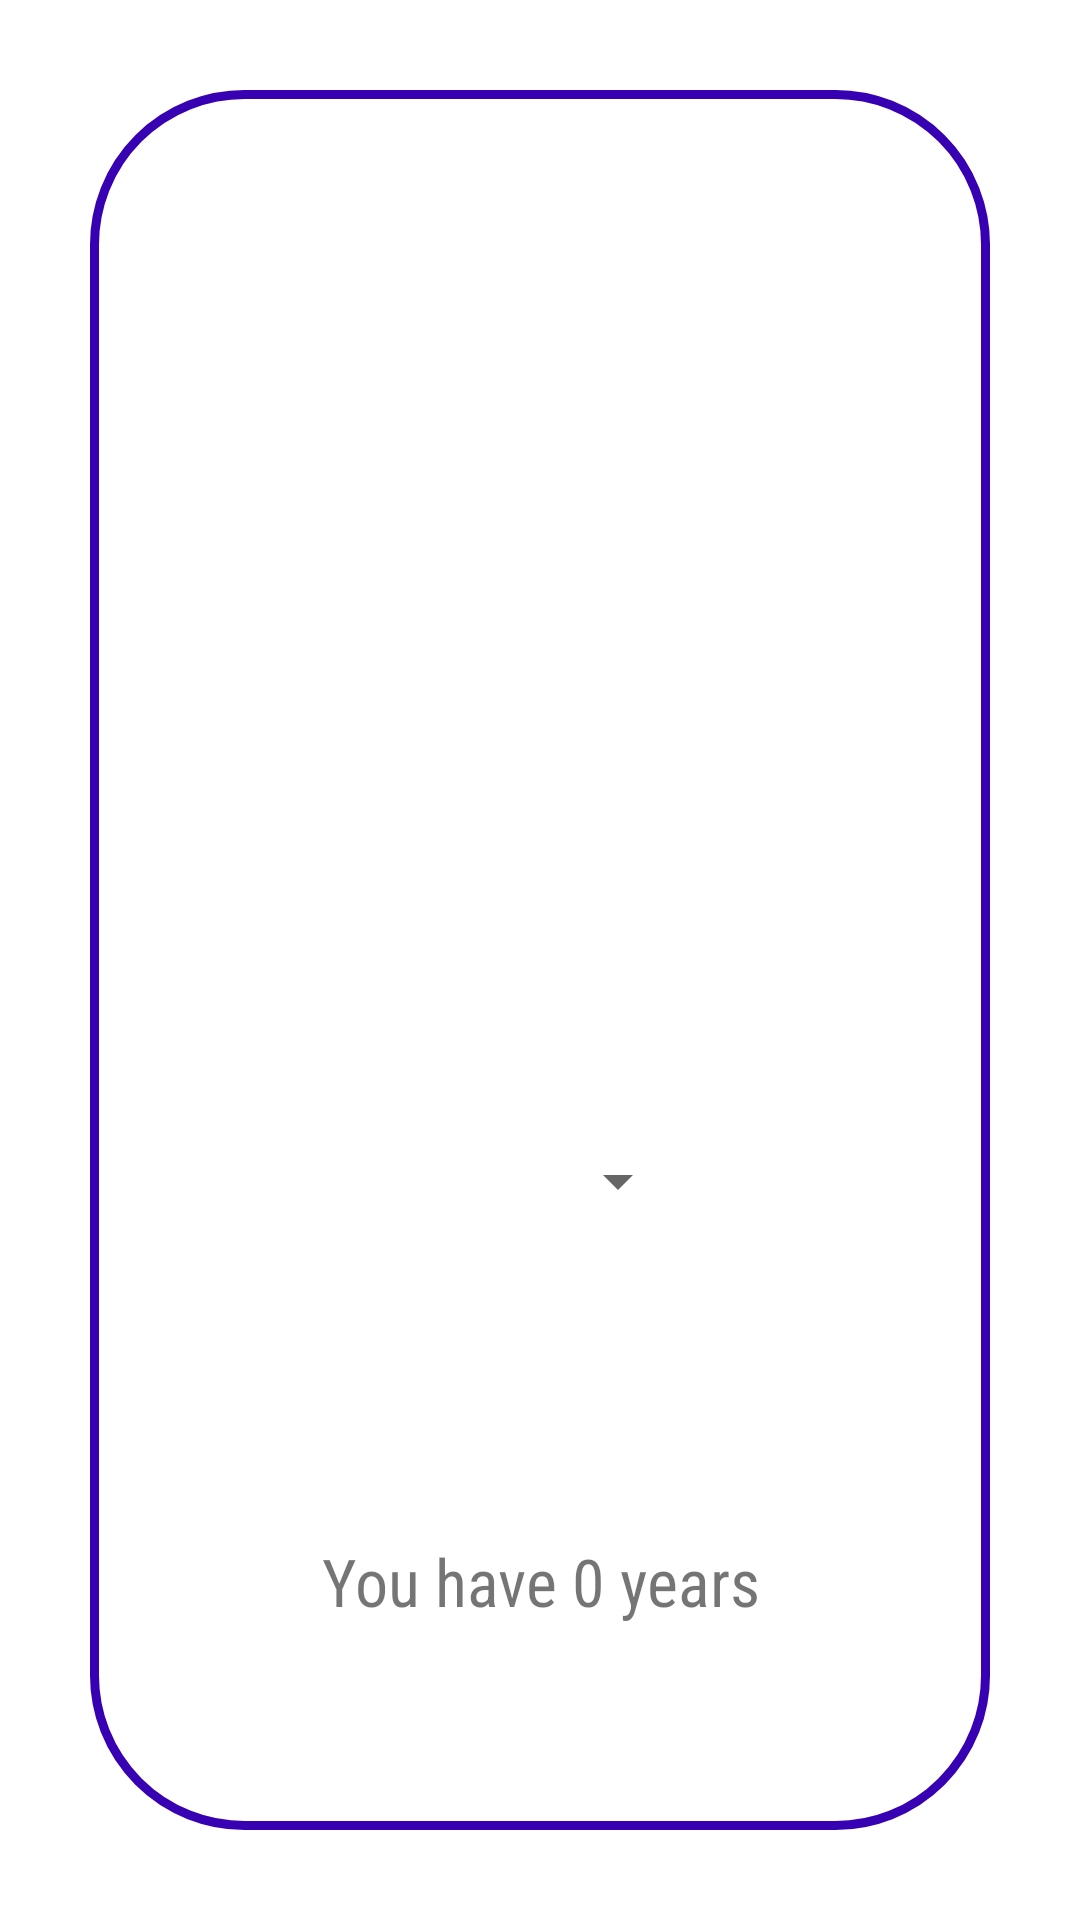

Produce the Android XML layout that renders to this screen, including the resource entries it uses.
<!-- AndroidManifest.xml: application theme Theme.AndroidIntro -->
<!-- res/layout/fragment_age.xml -->
<?xml version="1.0" encoding="utf-8"?>
<androidx.appcompat.widget.LinearLayoutCompat xmlns:android="http://schemas.android.com/apk/res/android"
    xmlns:app="http://schemas.android.com/apk/res-auto"
    xmlns:tools="http://schemas.android.com/tools"
    android:layout_width="match_parent"
    android:layout_height="match_parent"
    tools:context=".ui.age.AgeFragment"
    android:orientation="vertical"
    android:background="@color/white"
    android:gravity="center">
        <LinearLayout
            android:layout_width="match_parent"
            android:layout_height="wrap_content"
            android:orientation="vertical"
            android:padding="15dp"
            android:layout_margin="30dp"
            android:background="@drawable/age_border"
            android:gravity="center">

                <androidx.appcompat.widget.AppCompatImageView
                    android:layout_width="wrap_content"
                    android:layout_height="200dp"
                    app:srcCompat="@drawable/magic_ball"
                    android:layout_marginTop="30dp"
                    />
                <TextView
                    android:id="@+id/text_age"
                    android:layout_width="match_parent"
                    android:layout_height="wrap_content"
                    android:layout_marginTop="30dp"
                    android:textAlignment="center"
                    android:textSize="40sp"
                    android:textColor="@color/purple_700"
                    android:textStyle="bold"
                    android:fontFamily="sans-serif-condensed"
                    android:layout_marginHorizontal="0dp"/>

                <androidx.appcompat.widget.AppCompatSpinner
                    android:id="@+id/spnTimeUnit"
                    android:layout_width="match_parent"
                    android:layout_height="wrap_content"
                    android:layout_marginHorizontal="85dp"
                    android:layout_marginTop="30dp"
                    android:theme="@style/Spinner"
                    />

                <TextView
                    android:id="@+id/txtBirthDate"
                    android:layout_width="220dp"
                    android:layout_height="wrap_content"
                    android:layout_marginTop="30dp"
                    android:layout_marginHorizontal="50dp"
                    android:textAlignment="center"
                    android:textSize="35sp"
                    android:textStyle="bold"
                    android:fontFamily="sans-serif-condensed"
                    />

                <TextView
                    android:id="@+id/txtResult"
                    android:layout_width="match_parent"
                    android:layout_height="wrap_content"
                    android:textSize="22sp"
                    android:textAlignment="center"
                    android:layout_marginTop="30dp"
                    android:text="@string/default_age"
                    android:layout_marginHorizontal="20dp"
                    android:fontFamily="sans-serif-condensed"
                    />

                <Button
                    android:id="@+id/btnCalculate"
                    android:layout_width="match_parent"
                    android:layout_height="wrap_content"
                    android:layout_marginHorizontal="90dp"
                    android:layout_marginVertical="30dp"
                    android:background="@drawable/age_border"
                    android:backgroundTint="@color/purple_700"
                    android:padding="15dp"
                    android:text="@string/calculate"
                    android:textColor="@color/white"
                    android:fontFamily="sans-serif-condensed"
                    android:textSize="20sp"
                    android:textAllCaps="false"
                    />

        </LinearLayout>



</androidx.appcompat.widget.LinearLayoutCompat>
<!-- resources referenced by this layout -->
<resources>
  <!-- drawable age_border (drawable) -->
  <?xml version="1.0" encoding="utf-8"?>
  <shape xmlns:android="http://schemas.android.com/apk/res/android"
      android:shape="rectangle">
      <corners android:radius="50dp" />
      <stroke android:width="3dp"
          android:color="@color/purple_700"/>
  </shape>
  <string name="calculate">Calculate</string>
  <string name="default_age">You have 0 years</string>
  <style name="Spinner" parent="Widget.AppCompat.DropDownItem.Spinner">
          <item name="android:padding">5dp</item>
          <item name="android:textColor">@color/black</item>
          <item name="android:textSize">20sp</item>
          <item name="android:fontFamily">sans-serif-condensed</item>
      </style>
  <style name="Theme.AndroidIntro" parent="Theme.MaterialComponents.Light.DarkActionBar">
          
          <item name="colorPrimary">@color/purple_700</item>
          <item name="colorPrimaryDark">@color/purple_700</item>
          <item name="colorAccent">@color/purple_700</item>
          
      </style>
  <!-- not gathered from this repository: default colours our renderer supplied (Android Studio template values) -->
  <color name="purple_700">#FF3700B3</color>
  <color name="black">#FF000000</color>
  <color name="white">#FFFFFFFF</color>
</resources>
